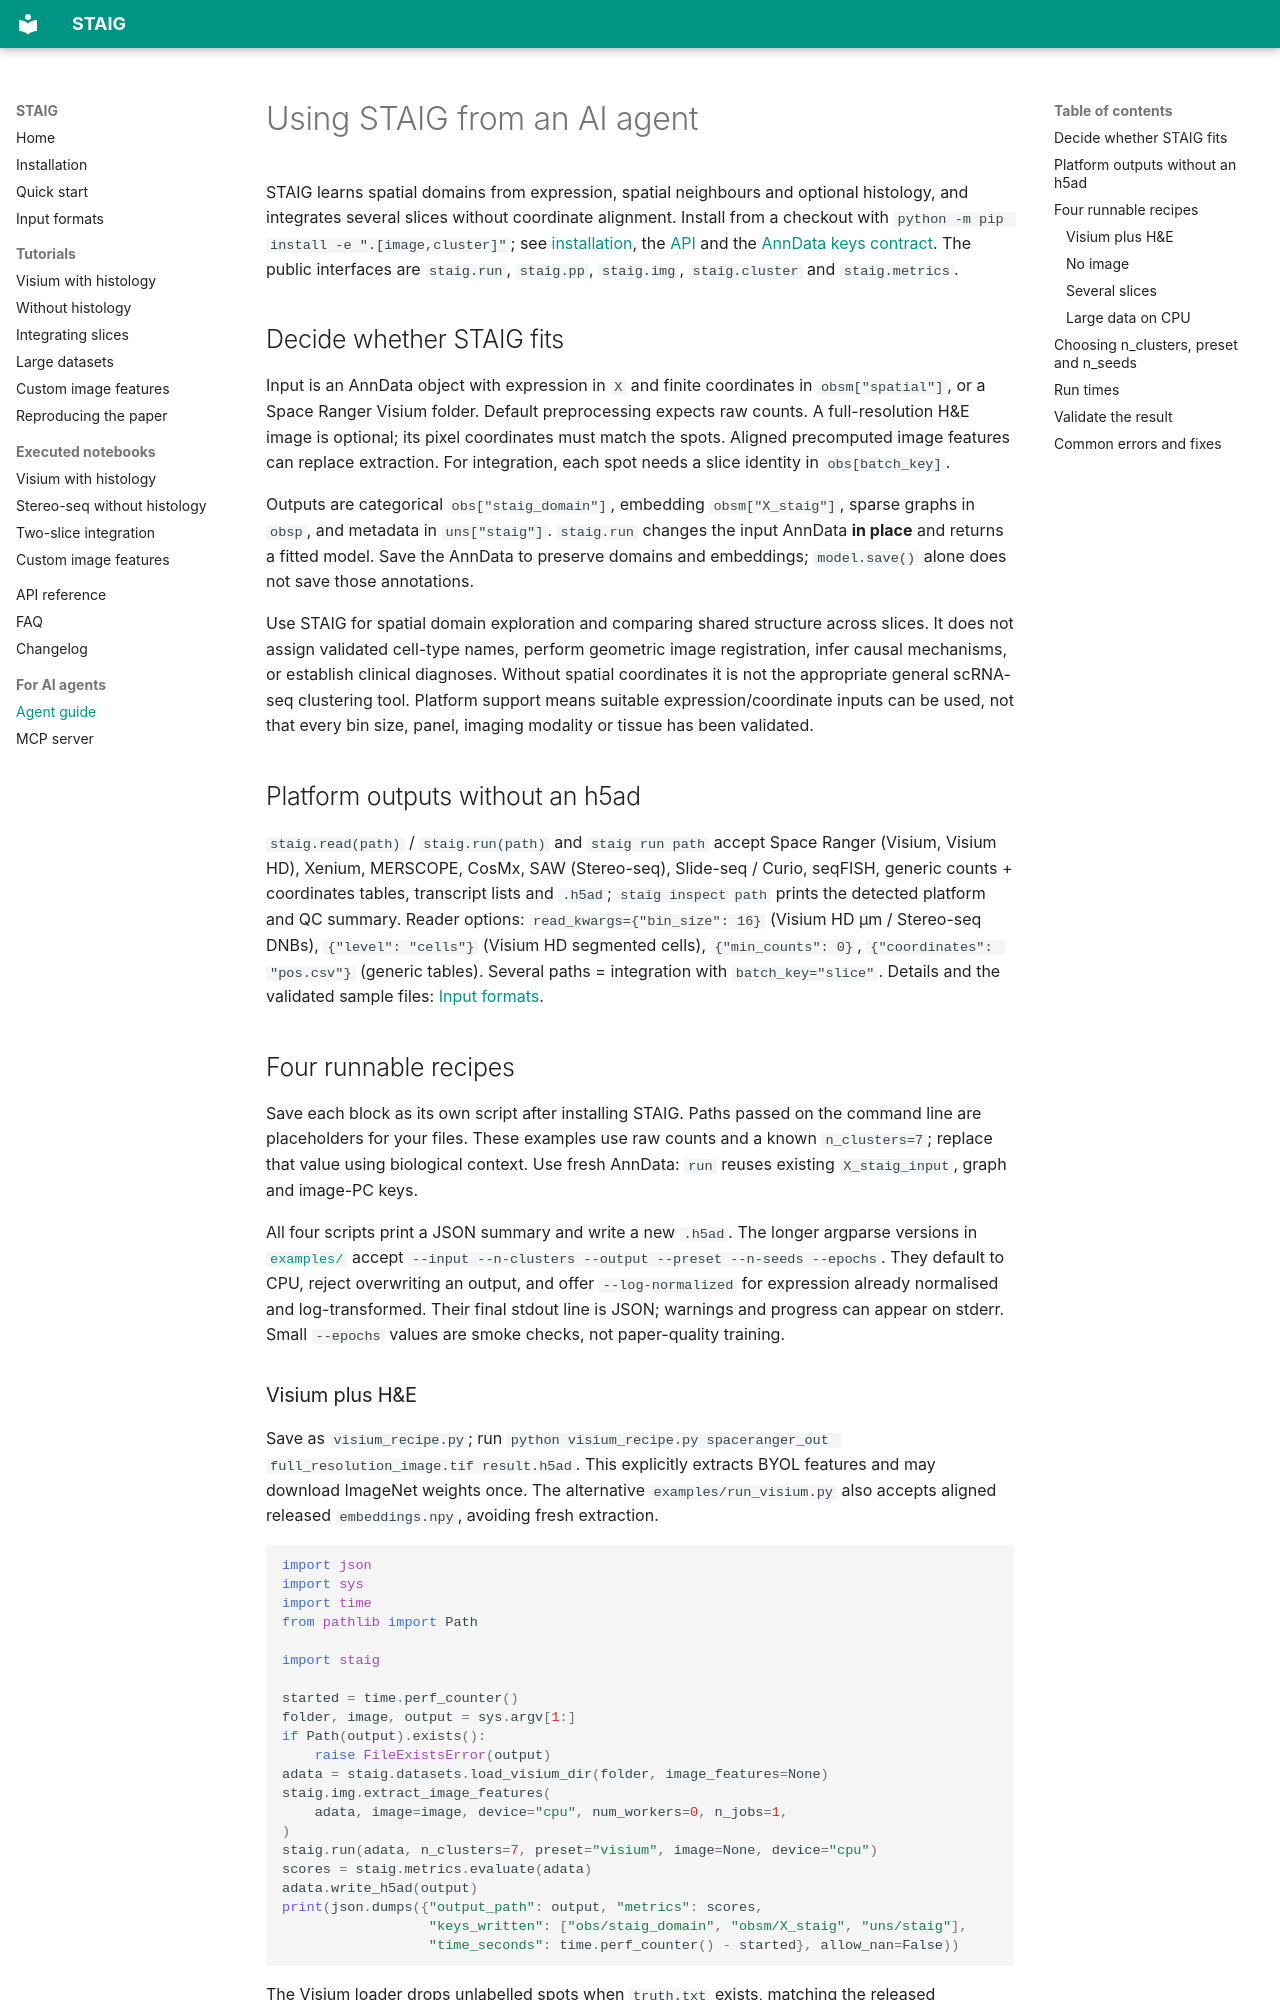

repository: y-itao/STAIG · page: agent_guide/index.html · generator: mkdocs

# Using STAIG from an AI agent

STAIG learns spatial domains from expression, spatial neighbours and optional
histology, and integrates several slices without coordinate alignment. Install
from a checkout with `python -m pip install -e ".[image,cluster]"`; see
[installation](installation.md), the [API](api.md) and the
[AnnData keys contract](quickstart.md#anndata-keys). The public interfaces are
`staig.run`, `staig.pp`, `staig.img`, `staig.cluster` and `staig.metrics`.

## Decide whether STAIG fits

Input is an AnnData object with expression in `X` and finite coordinates in
`obsm["spatial"]`, or a Space Ranger Visium folder. Default preprocessing expects
raw counts. A full-resolution H&E image is optional; its pixel coordinates must
match the spots. Aligned precomputed image features can replace extraction.
For integration, each spot needs a slice identity in `obs[batch_key]`.

Outputs are categorical `obs["staig_domain"]`, embedding `obsm["X_staig"]`, sparse
graphs in `obsp`, and metadata in `uns["staig"]`. `staig.run` changes the input
AnnData **in place** and returns a fitted model. Save the AnnData to preserve
domains and embeddings; `model.save()` alone does not save those annotations.

Use STAIG for spatial domain exploration and comparing shared structure across
slices. It does not assign validated cell-type names, perform geometric image
registration, infer causal mechanisms, or establish clinical diagnoses. Without
spatial coordinates it is not the appropriate general scRNA-seq clustering tool.
Platform support means suitable expression/coordinate inputs can be used, not
that every bin size, panel, imaging modality or tissue has been validated.

## Platform outputs without an h5ad

`staig.read(path)` / `staig.run(path)` and `staig run path` accept Space Ranger (Visium, Visium HD),
Xenium, MERSCOPE, CosMx, SAW (Stereo-seq), Slide-seq / Curio, seqFISH, generic counts + coordinates
tables, transcript lists and `.h5ad`; `staig inspect path` prints the detected platform and QC
summary. Reader options: `read_kwargs={"bin_size": 16}` (Visium HD µm / Stereo-seq DNBs),
`{"level": "cells"}` (Visium HD segmented cells), `{"min_counts": 0}`, `{"coordinates": "pos.csv"}`
(generic tables). Several paths = integration with `batch_key="slice"`. Details and the validated
sample files: [Input formats](input_formats.md).

## Four runnable recipes

Save each block as its own script after installing STAIG. Paths passed on the
command line are placeholders for your files. These examples use raw counts and
a known `n_clusters=7`; replace that value using biological context. Use fresh
AnnData: `run` reuses existing `X_staig_input`, graph and image-PC keys.

All four scripts print a JSON summary and write a new `.h5ad`. The longer
argparse versions in [`examples/`](https://github.com/y-itao/STAIG/tree/v2/examples)
accept `--input --n-clusters --output --preset --n-seeds --epochs`. They default
to CPU, reject overwriting an output, and offer `--log-normalized` for expression
already normalised and log-transformed. Their final stdout line is JSON; warnings
and progress can appear on stderr. Small `--epochs` values are smoke checks,
not paper-quality training.
